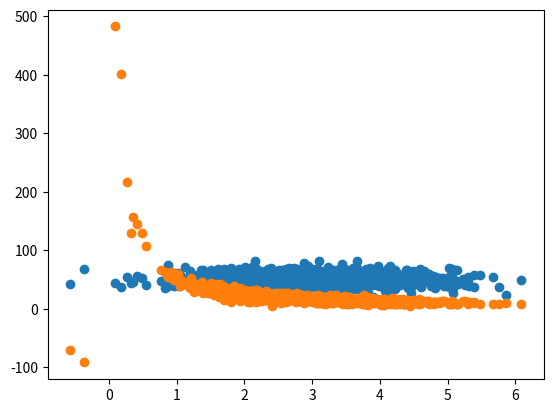

Reproduce this figure in Python.
import numpy as np
import matplotlib.pyplot as plt

def diff_from_mean(dataset):
  mean = np.mean(dataset)
  return [mean - data_point for data_point in dataset]

def covariance(set1, set2):
  length = len(set1)
  return np.dot(diff_from_mean(set1),diff_from_mean(set2)) / (length-1)

page_speeds = np.random.normal(3,1,1000)
purchase_amount = np.random.normal(50,10,1000)

plt.scatter(page_speeds,purchase_amount)
# plt.show()

print(covariance(page_speeds,purchase_amount)) # 0.1579 -> Very close to 0, so we see that there's no real relationshp between values

# Now, let's make purchase amounts a function of pagespeeds
purchase_amount = np.random.normal(50,10,1000) / page_speeds

plt.scatter(page_speeds,purchase_amount)
# plt.show()

print(covariance(page_speeds,purchase_amount)) # 8.40 -> High, so we see that there's no real relationshp between values

def correlation(set1, set2):
  std1 = np.std(set1)
  std2 = np.std(set2)
  return covariance(set1,set2)/std1/std2

print(correlation(purchase_amount,page_speeds)) # -0.399

# This tells us that there is some correlation (between 0 and -1)

# Numpy correlation
numpy_correlation = np.corrcoef(page_speeds,purchase_amount)
print(numpy_correlation) # Returns a matrix of all possible combinations 

# Now, let's force a good correlation
purchase_amount = 100 - 3*page_speeds # Linear

numpy_correlation = np.corrcoef(page_speeds,purchase_amount)
print(numpy_correlation)
# 1,-1,-1,1 (Perfect inverse correlation)

# Activity
# numpy covariance
numpy_covariance = np.cov(page_speeds,purchase_amount)
print(numpy_covariance)